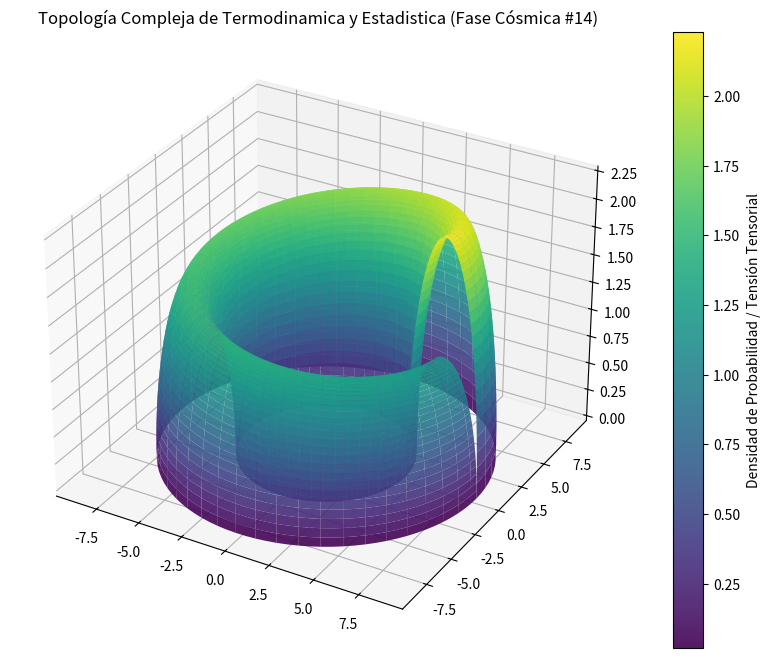

This chart was generated by the following Python code:
%matplotlib inline
# Simulación Cósmica: Termodinamica y Estadistica - Variante 14
import numpy as np
import matplotlib.pyplot as plt
from mpl_toolkits.mplot3d import Axes3D

# Parámetros Físicos Cuánticos/Relativistas
alpha = 6.619
beta = 2.019
gamma = 2.245

u = np.linspace(0, 2 * np.pi, 100)
v = np.linspace(0, np.pi, 100)
U, V = np.meshgrid(u, v)

# Topología Espacio-Temporal Avanzada (Fase Cósmica)
X = (alpha + beta * np.cos(V)) * np.cos(U)
Y = (alpha + beta * np.cos(V)) * np.sin(U)
Z = gamma * np.sin(V) * np.exp(-U/10)

fig = plt.figure(figsize=(12, 8))
ax = fig.add_subplot(111, projection='3d')
surf = ax.plot_surface(X, Y, Z, cmap='viridis', edgecolor='none', alpha=0.9)

fig.colorbar(surf, ax=ax, label='Densidad de Probabilidad / Tensión Tensorial')
plt.title(r'Topología Compleja de Termodinamica y Estadistica (Fase Cósmica #14)')
plt.show()
